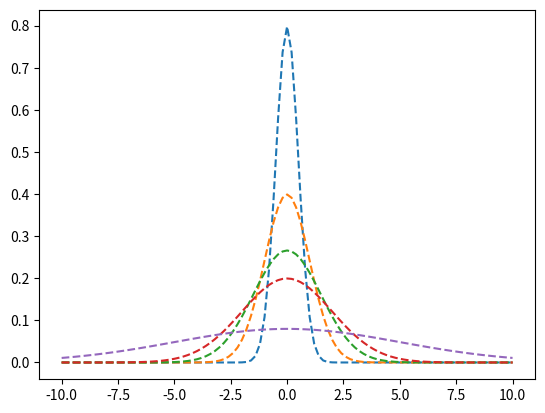

This figure's Python source:
################### code to plot some Gaussians ####################################

#### import libraries ####
import math
import numpy as np #import numerical library
import matplotlib.pyplot as plt #allow plotting

n = 101 # number of points
xx = np.linspace(-10,10,n) #vector of linearly spaced points
s = 0.5,1,1.5,2,5 # vector of sigma values
g = np.zeros(n) # making vector of n zeros

## reoding stupid python syntax. This syntax is clunky and I hate it...
PI = math.pi
EXP = np.exp
SQRT= math.sqrt

## loop over all sigma values
for sig in s: #this is apparently how loops work in python?
	g = 1/(sig*SQRT(2*PI)) * EXP(-xx**2/(2*sig**2)) # formula of Gaussian curve
	plt.plot(xx,g,linestyle = '--') # update python plot

plt.show() # actually show the figure
